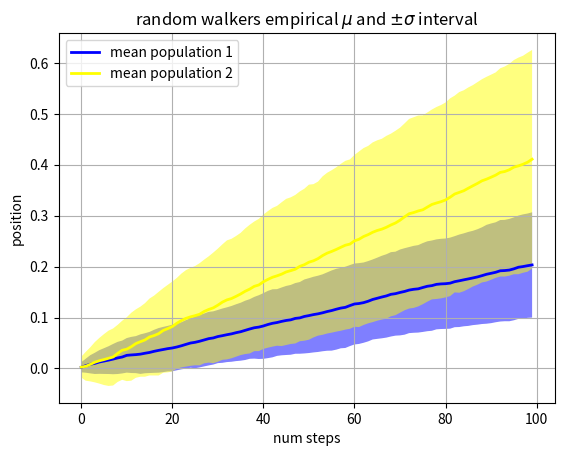

Python code for this plot:
import numpy as np
import matplotlib.pyplot as plt

Nsteps, Nwalkers = 100, 250
t = np.arange(Nsteps)

# an (Nsteps x Nwalkers) array of random walk steps
S1 = 0.002 + 0.01*np.random.randn(Nsteps, Nwalkers)
S2 = 0.004 + 0.02*np.random.randn(Nsteps, Nwalkers)

# an (Nsteps x Nwalkers) array of random walker positions
X1 = S1.cumsum(axis=0)
X2 = S2.cumsum(axis=0)


# Nsteps length arrays empirical means and standard deviations of both
# populations over time
mu1 = X1.mean(axis=1)
sigma1 = X1.std(axis=1)
mu2 = X2.mean(axis=1)
sigma2 = X2.std(axis=1)

# plot it!
fig, ax = plt.subplots(1)
ax.plot(t, mu1, lw=2, label='mean population 1', color='blue')
ax.plot(t, mu2, lw=2, label='mean population 2', color='yellow')
ax.fill_between(t, mu1+sigma1, mu1-sigma1, facecolor='blue', alpha=0.5)
ax.fill_between(t, mu2+sigma2, mu2-sigma2, facecolor='yellow', alpha=0.5)
ax.set_title(r'random walkers empirical $\mu$ and $\pm \sigma$ interval')
ax.legend(loc='upper left')
ax.set_xlabel('num steps')
ax.set_ylabel('position')
ax.grid()

plt.show()
